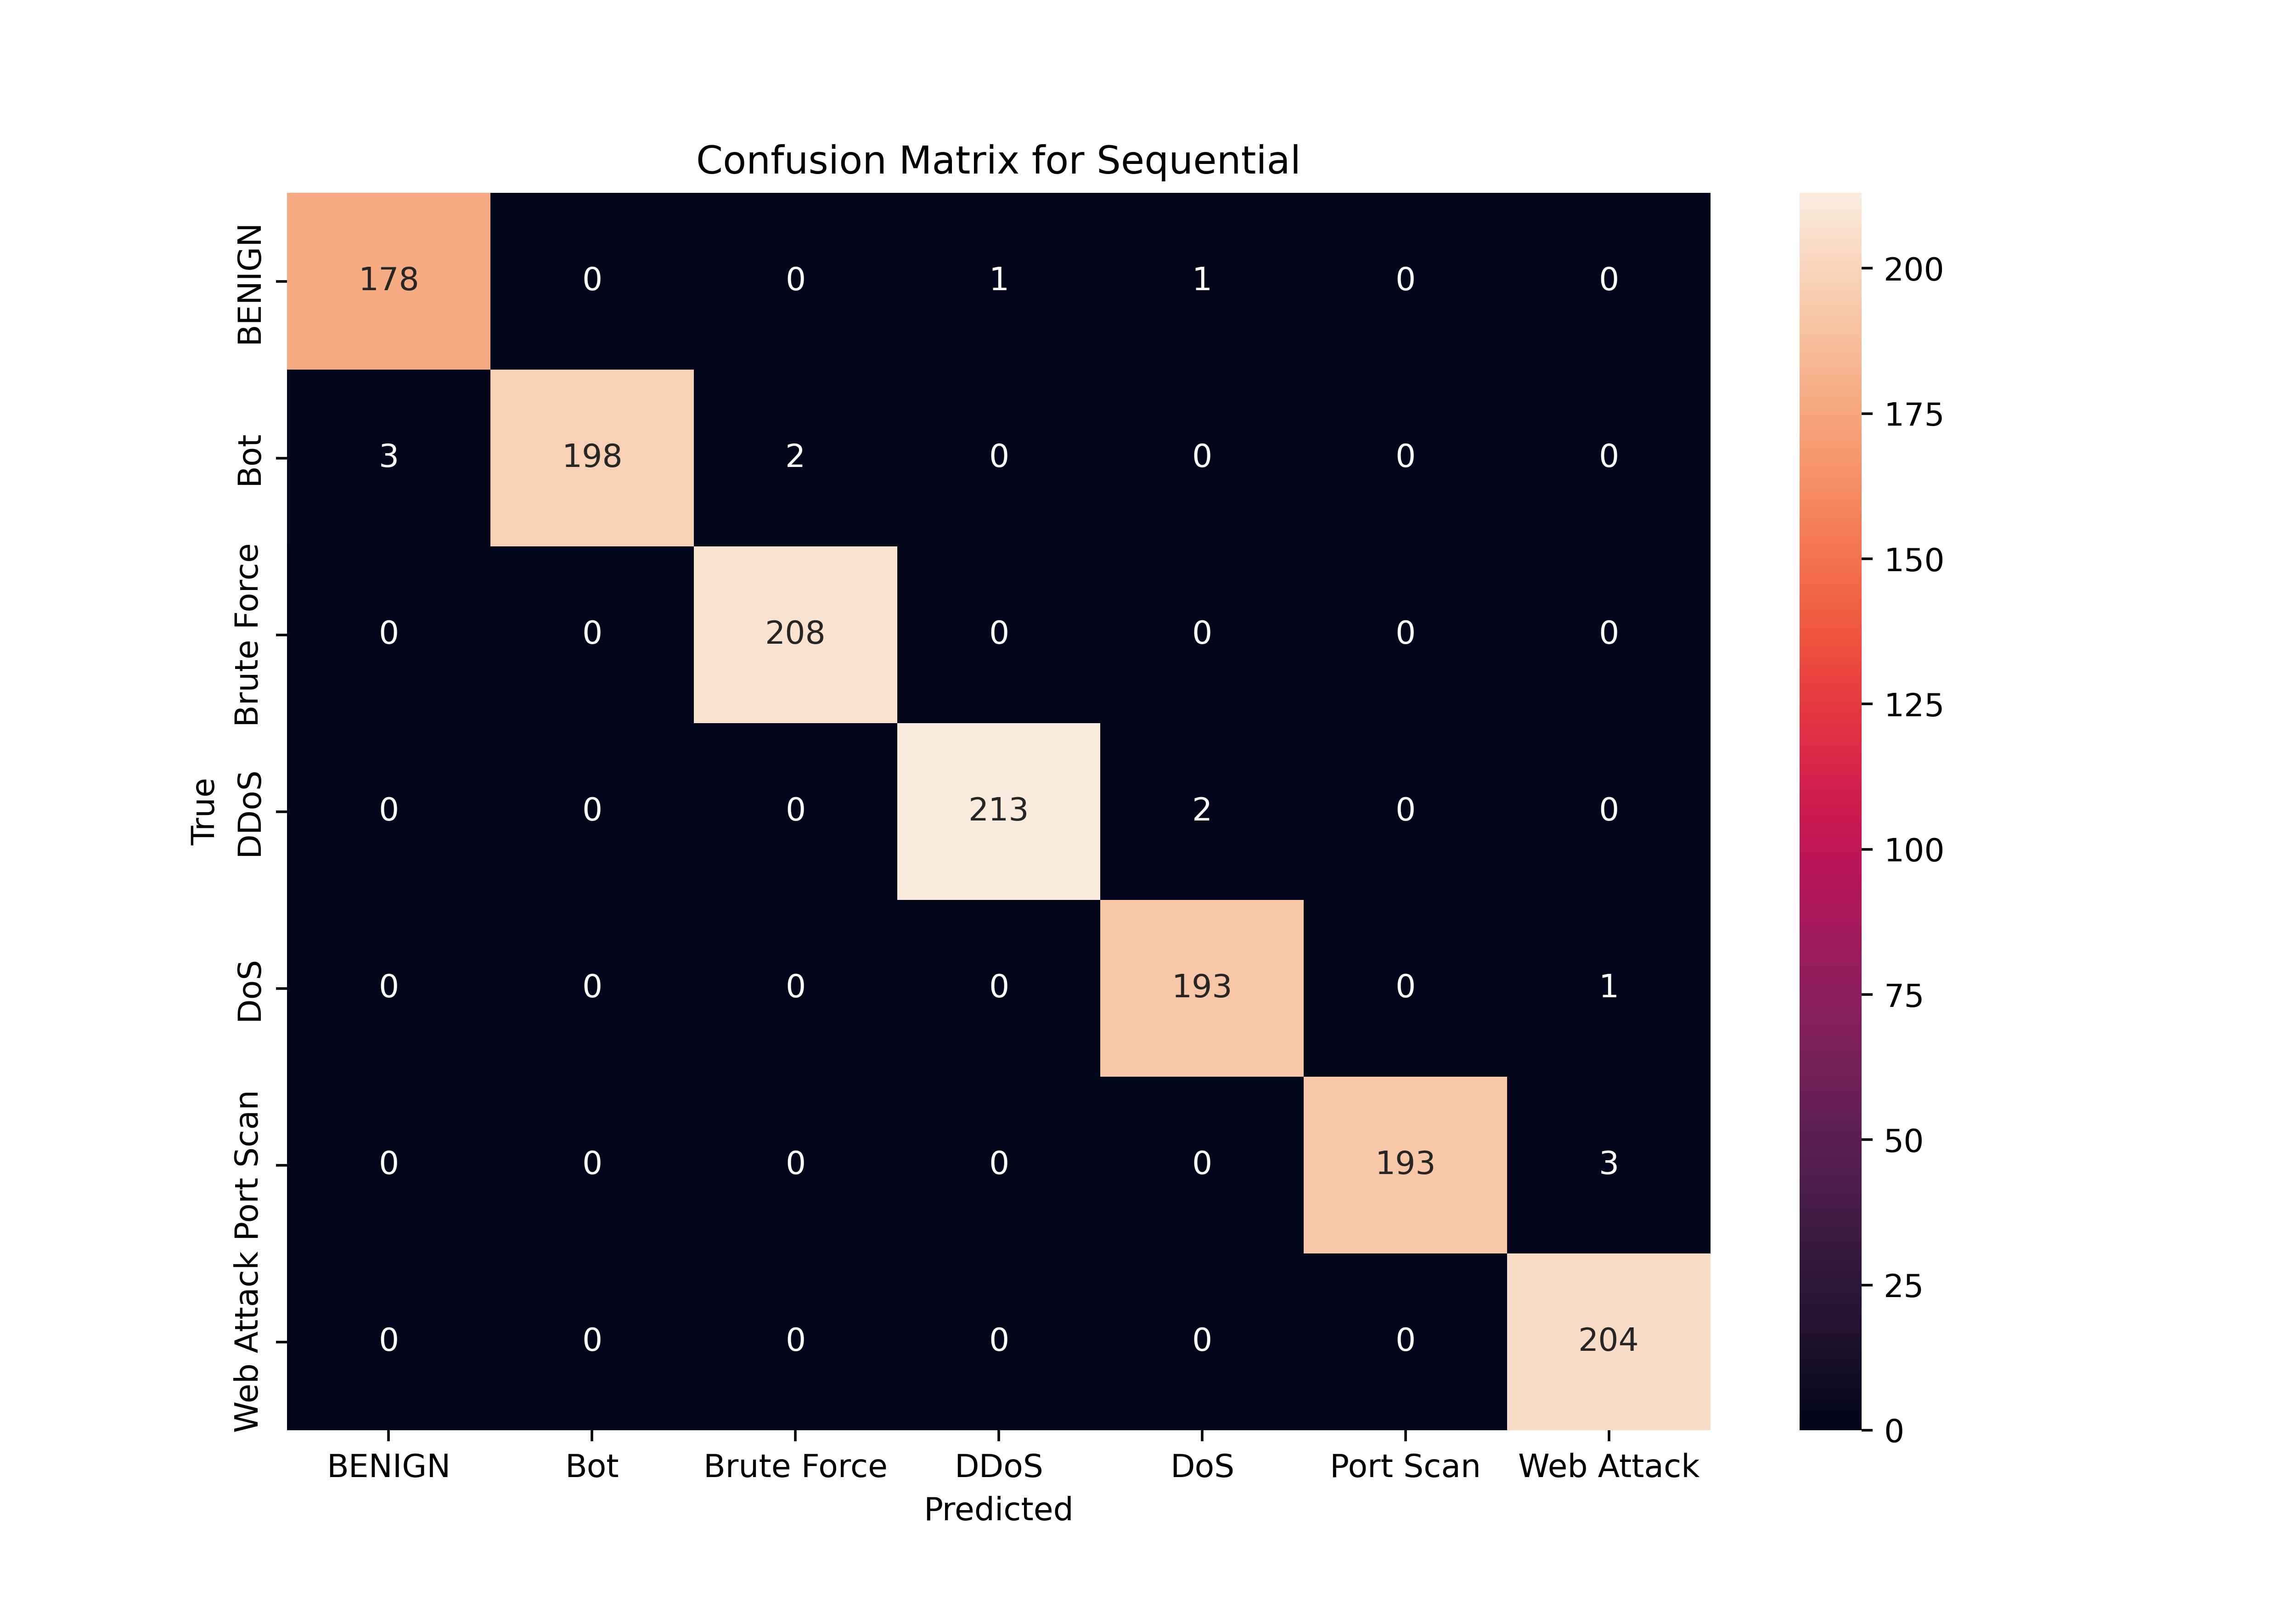

Data behind this chart, as committed beside it:
, BENIGN, Bot, Brute Force, DDoS, DoS, Port Scan, Web Attack
BENIGN, 178, 0, 0, 1, 1, 0, 0
Bot, 3, 198, 2, 0, 0, 0, 0
Brute Force, 0, 0, 208, 0, 0, 0, 0
DDoS, 0, 0, 0, 213, 2, 0, 0
DoS, 0, 0, 0, 0, 193, 0, 1
Port Scan, 0, 0, 0, 0, 0, 193, 3
Web Attack, 0, 0, 0, 0, 0, 0, 204
